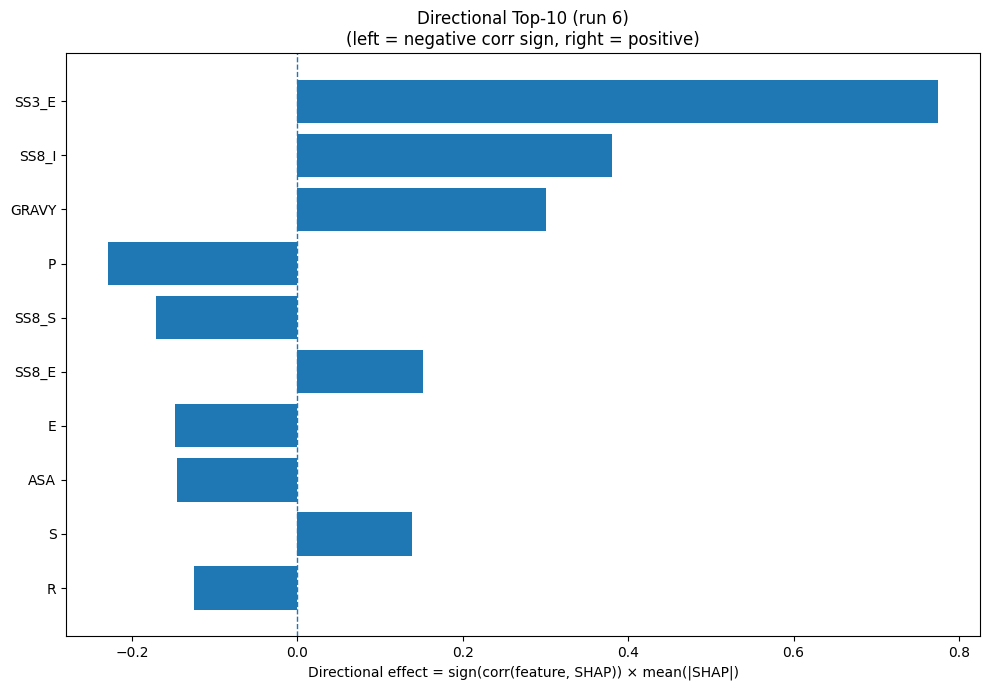

The file beside this chart, header and first rows:
Index, Feature, CorrSign, MeanAbsSHAP, DirectionalEffect
21, SS3_E, 1.0, 0.7753, 0.7753
26, SS8_I, 1.0, 0.3802, 0.3802
32, GRAVY, 1.0, 0.3001, 0.3001
12, P, -1.0, 0.2295, -0.2295
29, SS8_S, -1.0, 0.171, -0.171
24, SS8_E, 1.0, 0.1522, 0.1522
3, E, -1.0, 0.148, -0.148
31, ASA, -1.0, 0.1453, -0.1453
15, S, 1.0, 0.1383, 0.1383
14, R, -1.0, 0.1254, -0.1254
18, W, -1.0, 0.1101, -0.1101
22, SS3_C, -1.0, 0.09814, -0.09814
0, A, 1.0, 0.09726, 0.09726
6, H, 1.0, 0.0961, 0.0961
13, Q, 1.0, 0.09391, 0.09391
11, N, 1.0, 0.08845, 0.08845
7, I, 1.0, 0.08778, 0.08778
28, SS8_T, -1.0, 0.0821, -0.0821
8, K, -1.0, 0.08108, -0.08108
2, D, -1.0, 0.07281, -0.07281
5, G, 1.0, 0.07194, 0.07194
25, SS8_G, -1.0, 0.07165, -0.07165
16, T, -1.0, 0.06454, -0.06454
23, SS8_H, -1.0, 0.05719, -0.05719
10, M, -1.0, 0.05633, -0.05633
20, SS3_H, 1.0, 0.05216, 0.05216
17, V, 1.0, 0.03942, 0.03942
33, AROM, 1.0, 0.03887, 0.03887
4, F, -1.0, 0.03246, -0.03246
30, SS8_-, -1.0, 0.02596, -0.02596
9, L, 1.0, 0.0246, 0.0246
1, C, 1.0, 0.02427, 0.02427
19, Y, -1.0, 0.0118, -0.0118
27, SS8_B, 1.0, 0.01124, 0.01124
